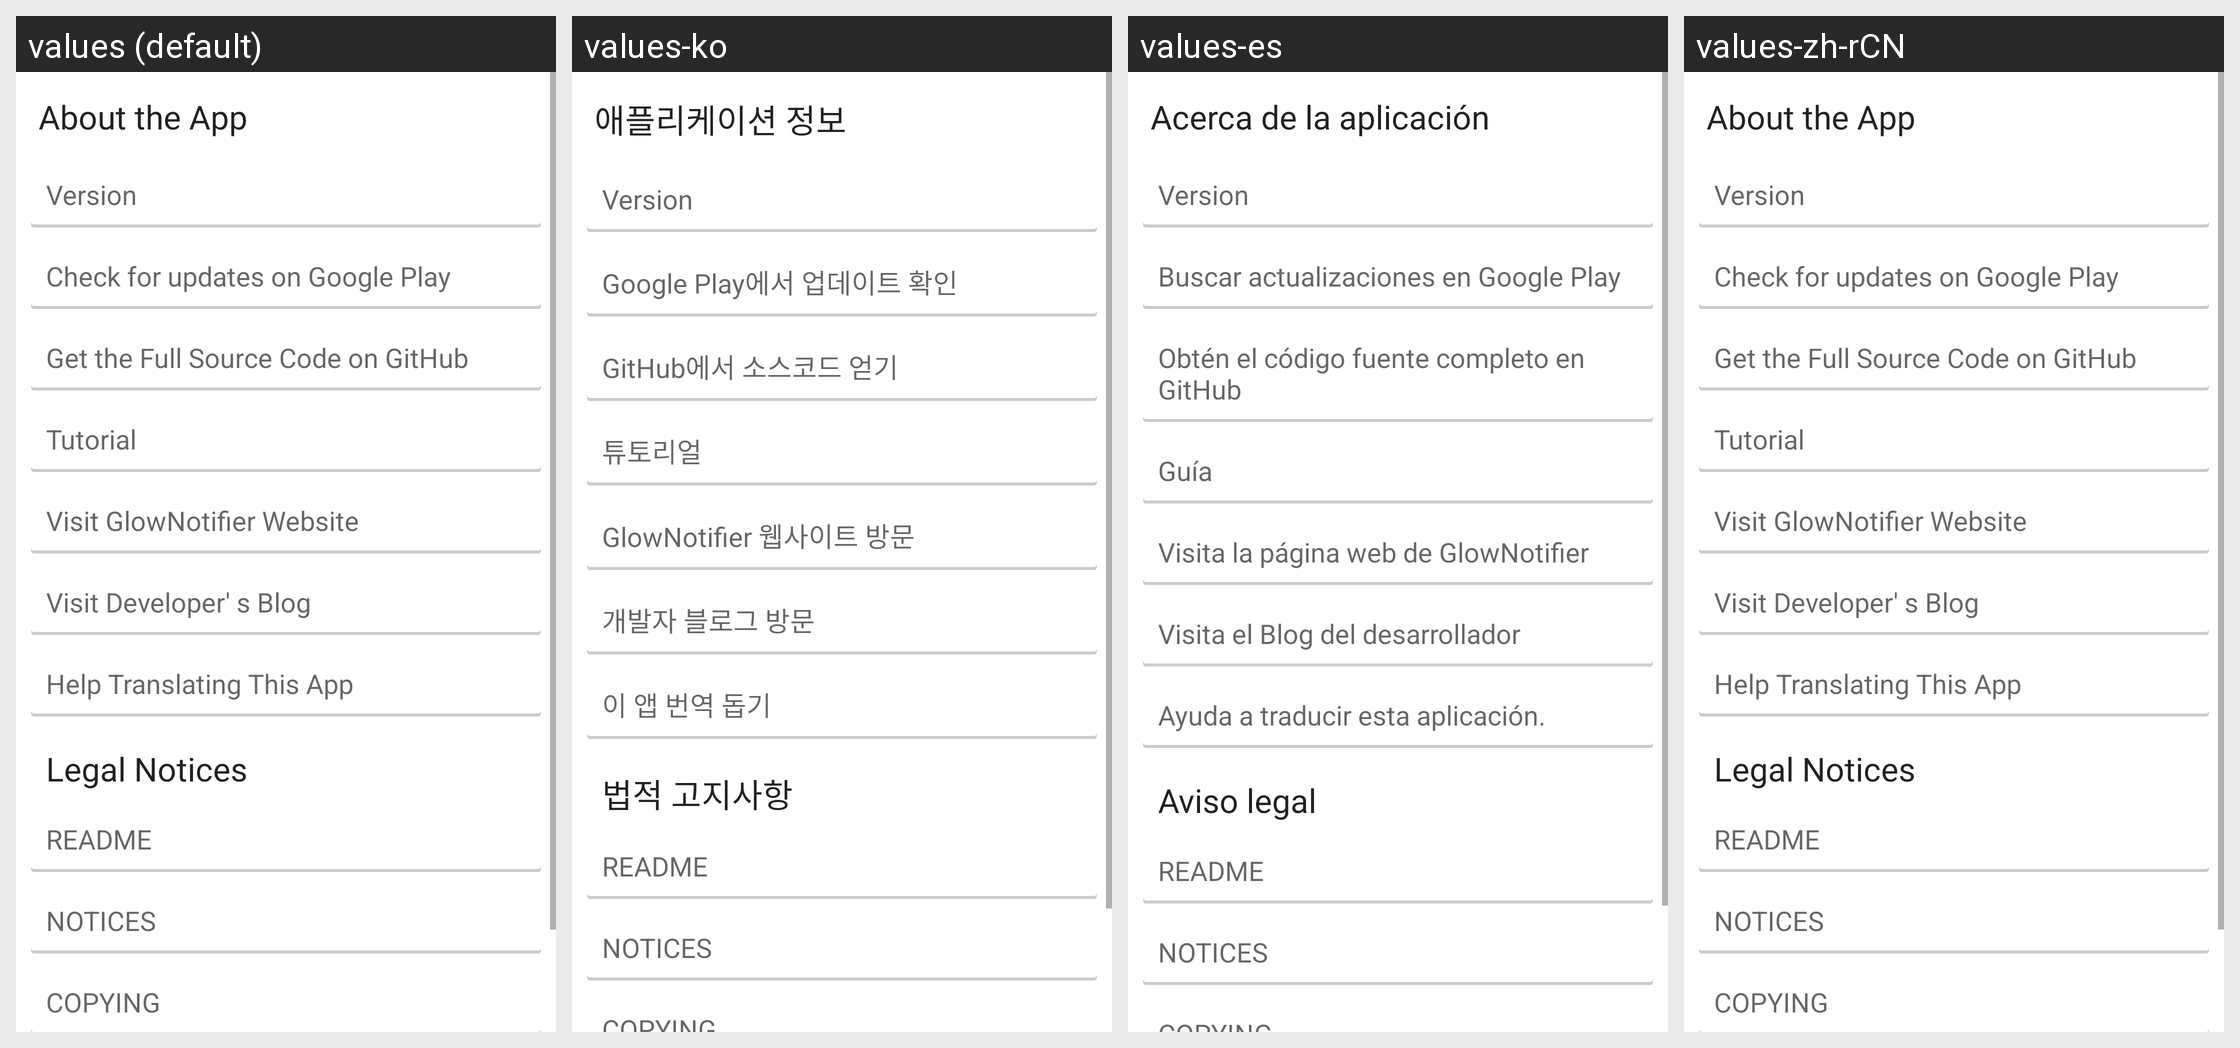

Strings drawn on this Android screen and how each of the app's shown locales translates them:
Android screen res/layout/activity_appinfo.xml rendered under 4 locales, left to right: values (default), values-ko, values-es, values-zh-rCN. Device: Nexus 5 (rendered at 1080×1920; each locale shown at half size, 540×960, under a caption strip naming it); theme Theme.Gray.
Strings drawn on this screen, with the default value and each locale's value (text and hints the layout hard-codes, and strings that could not be matched under every locale, appear in the picture but are not listed):

appinfo
  values: About the App
  values-ko: 애플리케이션 정보
  values-es: Acerca de la aplicación
  values-zh-rCN: About the App  [not translated; the default value is used]

update
  values: Check for updates on Google Play
  values-ko: Google Play에서 업데이트 확인
  values-es: Buscar actualizaciones en Google Play
  values-zh-rCN: Check for updates on Google Play  [not translated; the default value is used]

src
  values: Get the Full Source Code on GitHub
  values-ko: GitHub에서 소스코드 얻기
  values-es: Obtén el código fuente completo en GitHub
  values-zh-rCN: Get the Full Source Code on GitHub  [not translated; the default value is used]

tutorial
  values: Tutorial
  values-ko: 튜토리얼
  values-es: Guía
  values-zh-rCN: Tutorial  [not translated; the default value is used]

visit
  values: Visit GlowNotifier Website
  values-ko: GlowNotifier 웹사이트 방문
  values-es: Visita la página web de GlowNotifier
  values-zh-rCN: Visit GlowNotifier Website  [not translated; the default value is used]

blog
  values: Visit Developer' s Blog
  values-ko: 개발자 블로그 방문
  values-es: Visita el Blog del desarrollador
  values-zh-rCN: Visit Developer' s Blog  [not translated; the default value is used]

translate
  values: Help Translating This App
  values-ko: 이 앱 번역 돕기
  values-es: Ayuda a traducir esta aplicación.
  values-zh-rCN: Help Translating This App  [not translated; the default value is used]

legal
  values: Legal Notices
  values-ko: 법적 고지사항
  values-es: Aviso legal
  values-zh-rCN: Legal Notices  [not translated; the default value is used]
